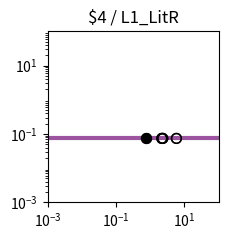

Recreate this plot in Python. (Note: this script raises an exception after producing the figure.)
import matplotlib.pyplot as plt
import matplotlib.ticker as ticker
import numpy as np

fig, ax = plt.subplots(figsize=(2.5,2.5))

plt.xlim(1.000000e-03, 1.000000e+02)
plt.ylim(1.000000e-03, 1.000000e+02)

x = np.array([1.000000e-03,1.122018e-03,1.258925e-03,1.412538e-03,1.584893e-03,1.778279e-03,1.995262e-03,2.238721e-03,2.511886e-03,2.818383e-03,3.162278e-03,3.548134e-03,3.981072e-03,4.466836e-03,5.011872e-03,5.623413e-03,6.309573e-03,7.079458e-03,7.943282e-03,8.912509e-03,1.000000e-02,1.122018e-02,1.258925e-02,1.412538e-02,1.584893e-02,1.778279e-02,1.995262e-02,2.238721e-02,2.511886e-02,2.818383e-02,3.162278e-02,3.548134e-02,3.981072e-02,4.466836e-02,5.011872e-02,5.623413e-02,6.309573e-02,7.079458e-02,7.943282e-02,8.912509e-02,1.000000e-01,1.122018e-01,1.258925e-01,1.412538e-01,1.584893e-01,1.778279e-01,1.995262e-01,2.238721e-01,2.511886e-01,2.818383e-01,3.162278e-01,3.548134e-01,3.981072e-01,4.466836e-01,5.011872e-01,5.623413e-01,6.309573e-01,7.079458e-01,7.943282e-01,8.912509e-01,1.000000e+00,1.122018e+00,1.258925e+00,1.412538e+00,1.584893e+00,1.778279e+00,1.995262e+00,2.238721e+00,2.511886e+00,2.818383e+00,3.162278e+00,3.548134e+00,3.981072e+00,4.466836e+00,5.011872e+00,5.623413e+00,6.309573e+00,7.079458e+00,7.943282e+00,8.912509e+00,1.000000e+01,1.122018e+01,1.258925e+01,1.412538e+01,1.584893e+01,1.778279e+01,1.995262e+01,2.238721e+01,2.511886e+01,2.818383e+01,3.162278e+01,3.548134e+01,3.981072e+01,4.466836e+01,5.011872e+01,5.623413e+01,6.309573e+01,7.079458e+01,7.943282e+01,8.912509e+01,1.000000e+02,])
y = np.array([7.400000e-02,7.400000e-02,7.400000e-02,7.400000e-02,7.400000e-02,7.400000e-02,7.400000e-02,7.400000e-02,7.400000e-02,7.400000e-02,7.400000e-02,7.400000e-02,7.400000e-02,7.400000e-02,7.400000e-02,7.400000e-02,7.400000e-02,7.400000e-02,7.400000e-02,7.400000e-02,7.400000e-02,7.400000e-02,7.400000e-02,7.400000e-02,7.400000e-02,7.400000e-02,7.400000e-02,7.400000e-02,7.400000e-02,7.400000e-02,7.400000e-02,7.400000e-02,7.400000e-02,7.400000e-02,7.400000e-02,7.400000e-02,7.400000e-02,7.400000e-02,7.400000e-02,7.400000e-02,7.400000e-02,7.400000e-02,7.400000e-02,7.400000e-02,7.400000e-02,7.400000e-02,7.400000e-02,7.400000e-02,7.400000e-02,7.400000e-02,7.400000e-02,7.400000e-02,7.400000e-02,7.400000e-02,7.400000e-02,7.400000e-02,7.400000e-02,7.400000e-02,7.400000e-02,7.400000e-02,7.400000e-02,7.400000e-02,7.400000e-02,7.400000e-02,7.400000e-02,7.400000e-02,7.400000e-02,7.400000e-02,7.400000e-02,7.400000e-02,7.400000e-02,7.400000e-02,7.400000e-02,7.400000e-02,7.400000e-02,7.400000e-02,7.400000e-02,7.400000e-02,7.400000e-02,7.400000e-02,7.400000e-02,7.400000e-02,7.400000e-02,7.400000e-02,7.400000e-02,7.400000e-02,7.400000e-02,7.400000e-02,7.400000e-02,7.400000e-02,7.400000e-02,7.400000e-02,7.400000e-02,7.400000e-02,7.400000e-02,7.400000e-02,7.400000e-02,7.400000e-02,7.400000e-02,7.400000e-02,7.400000e-02,])
c = "#9c53a0"

hi_x = np.array([7.407722e-01,7.407722e-01,])
hi_y = np.array([7.400000e-02,7.400000e-02,])
lo_x = np.array([5.839697e+00,5.839697e+00,2.329492e+00,2.329492e+00,2.180484e+00,2.180484e+00,])
lo_y = np.array([7.400000e-02,7.400000e-02,7.400000e-02,7.400000e-02,7.400000e-02,7.400000e-02,])

plt.loglog(x,y,lw=3,color=c)
plt.scatter(hi_x,hi_y,marker='o',s=50,color='black',zorder=10)
plt.scatter(lo_x,lo_y,marker='o',s=50,edgecolors='black',color='none',zorder=10)

plt.title("$4 / L1_LitR")

ax.xaxis.set_major_locator(ticker.LogLocator(numticks=3))
ax.yaxis.set_major_locator(ticker.LogLocator(numticks=3))

ax.set_aspect('equal')
plt.tight_layout()

plt.savefig("/home/user/output/response_plot_$4_L1_LitR.png", bbox_inches='tight')
